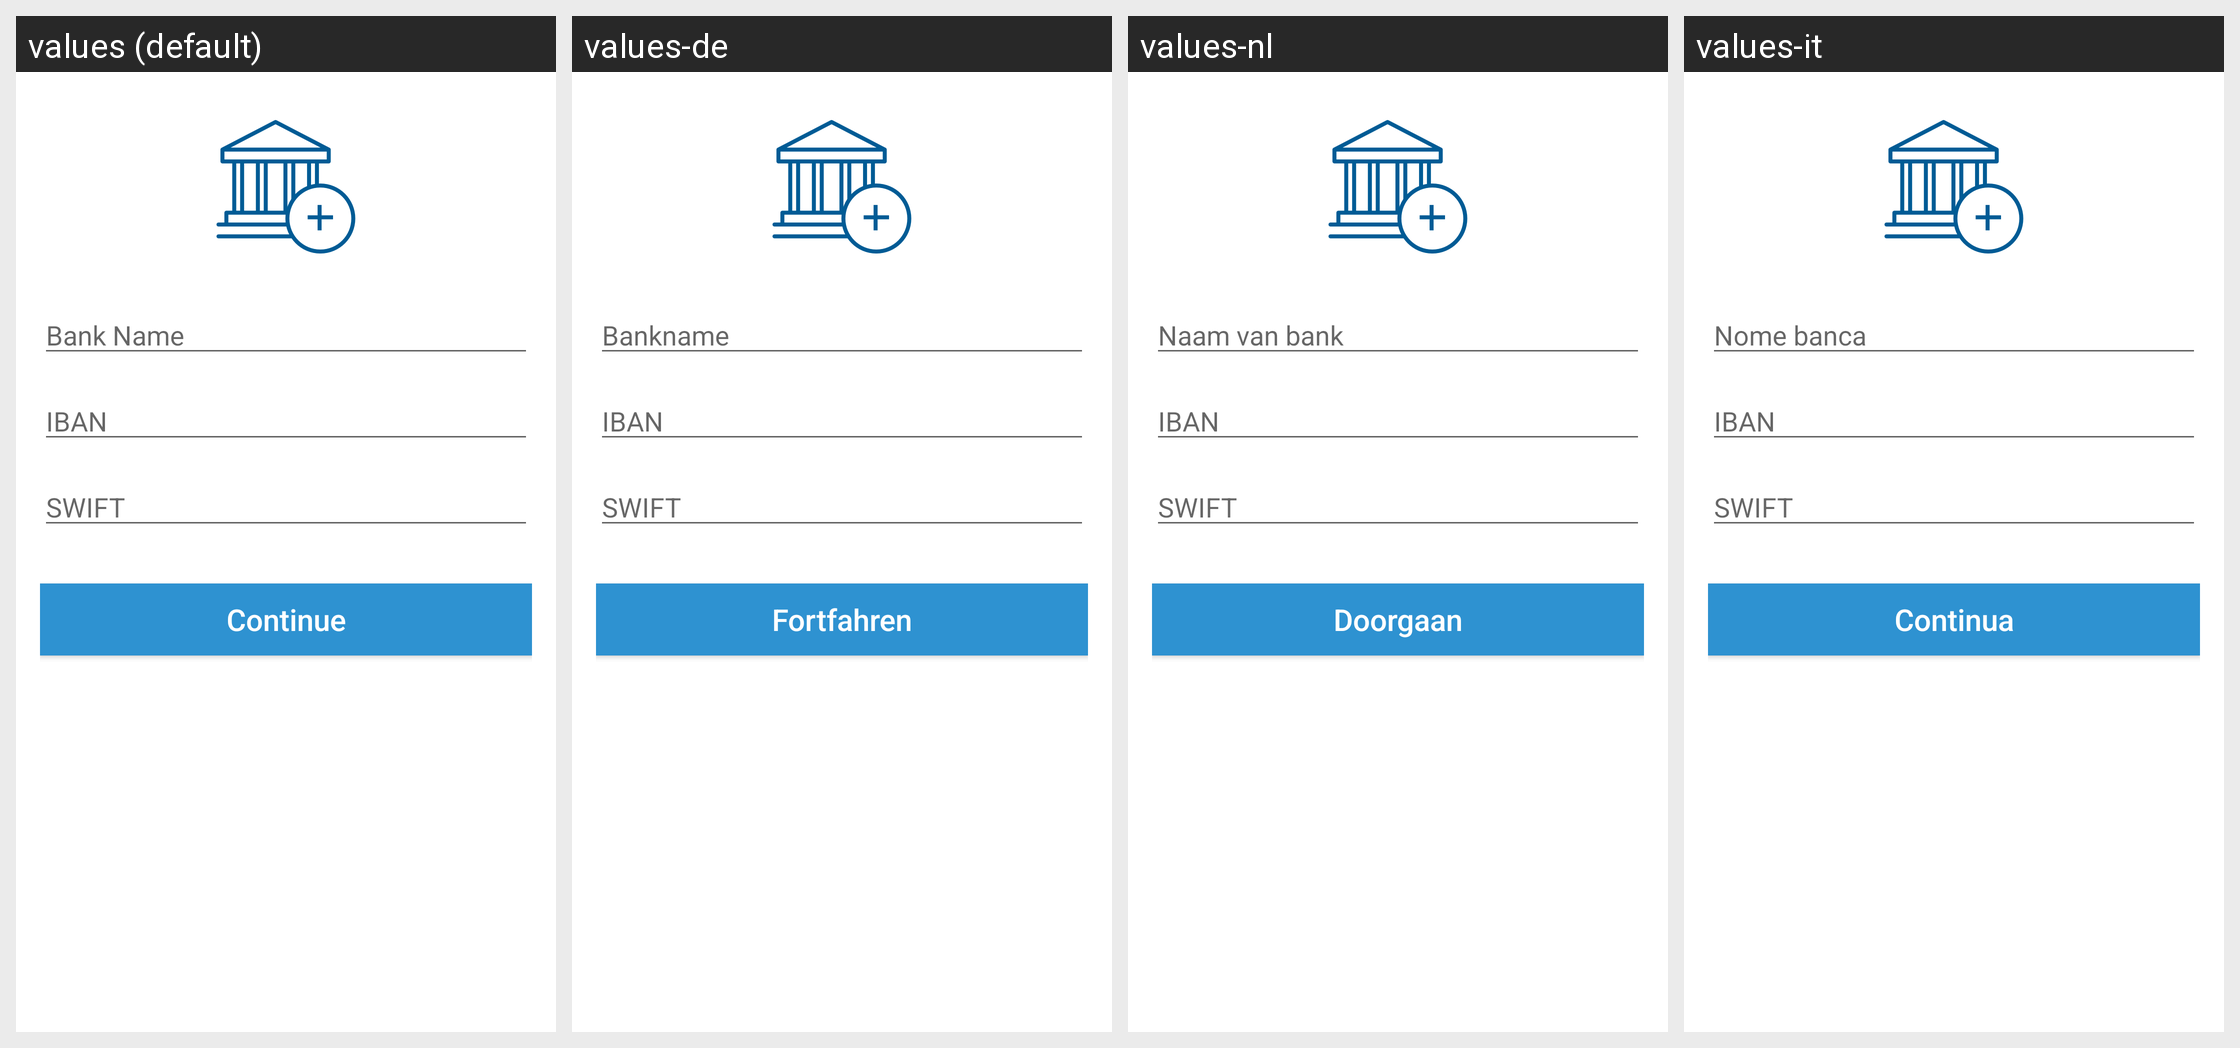

This grid shows one Android layout under several languages. Give, for every string resource on the screen, its name, the default text and each shown locale's text.
Android screen res/layout/fragment_add_payment_method.xml rendered under 4 locales, left to right: values (default), values-de, values-nl, values-it. Device: Nexus 5 (rendered at 1080×1920; each locale shown at half size, 540×960, under a caption strip naming it); theme Theme.Coinbase.
Other locales in the repository, not shown: values-ac, values-ar, values-cs, values-el, values-es, values-fi, values-fr, values-id, values-in, values-ja, values-ko, values-lt, values-pl, values-pt, values-pt-rBR, values-pt-rPT, values-ro, values-ru, values-th, values-zh, values-zh-rCN, values-zh-rTW.
Strings drawn on this screen, with the default value and each locale's value (text and hints the layout hard-codes, and strings that could not be matched under every locale, appear in the picture but are not listed):

bank_name
  values: Bank Name
  values-de: Bankname
  values-nl: Naam van bank
  values-it: Nome banca

iban
  values: IBAN
  values-de: IBAN
  values-nl: IBAN
  values-it: IBAN

swift
  values: SWIFT
  values-de: SWIFT
  values-nl: SWIFT
  values-it: SWIFT

btn_continue
  values: Continue
  values-de: Fortfahren
  values-nl: Doorgaan
  values-it: Continua
